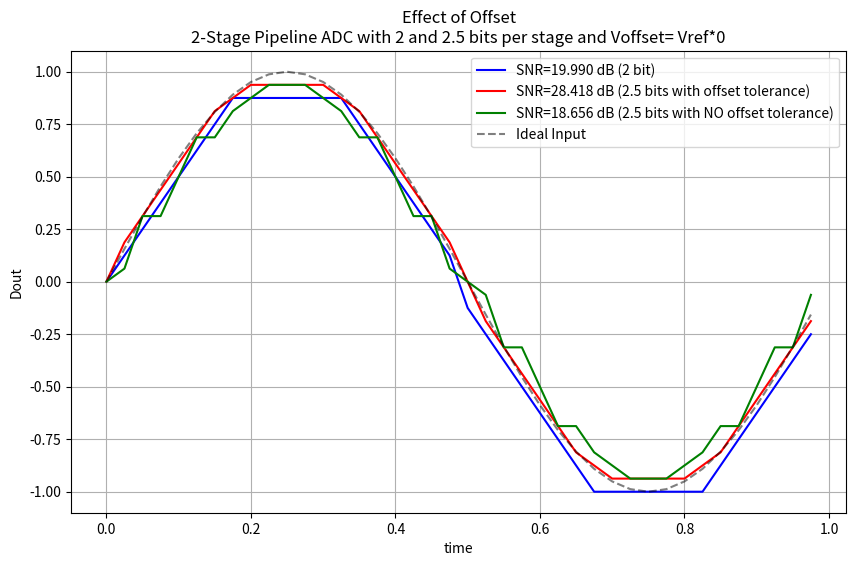

Write Python code to recreate this figure.
import numpy as np
import matplotlib.pyplot as plt

# Parameters
Vref = 1.0  # Full-scale range: -1 to 1 V
f_input = 1e9  # 1 GHz tone
f_sample = 40e9  # 20 GHz sampling
A = 1  # Input amplitude
duration = 1e-9  # sim duration
offset = 0 # Comparator offset
num_stages = 2  # stages pipeline

# Time and input signal
Ts = 1 / f_sample
time = np.arange(0, duration, Ts)
Vin = A * np.sin(2 * np.pi * f_input * time)  # Input: -0.5 to 0.5 V

# Ideal digital output (for SNR calculation)
bits_total = 8  # 4 stages, 2 bits each (effective resolution after correction)
LSB = (2 * Vref) / (2**bits_total)
Vin_ideal = np.round((Vin + Vref) / LSB) * LSB - Vref  # Quantized ideal

# 2-Bit Stage (No Redundancy)
def stage_2bit(Vin, offset=0):
    thresholds = np.array([-0.5, 0, 0.5]) + offset
    G = 4
    bits = np.zeros_like(Vin, dtype=int)
    Vout = np.zeros_like(Vin)
    dac = np.array([-0.75, -0.25, 0.25, 0.75]) * Vref  # Adjusted for symmetry
    for i, v in enumerate(Vin):
        if v < thresholds[0]:
            bits[i] = 0  # -1.5
            Vout[i] = G * (v - dac[0])
        elif v < thresholds[1]:
            bits[i] = 1  # -0.5
            Vout[i] = G * (v - dac[1])
        elif v < thresholds[2]:
            bits[i] = 2  # 0.5
            Vout[i] = G * (v - dac[2])
        else:
            bits[i] = 3  # 1.5
            Vout[i] = G * (v - dac[3])
    return Vout, bits

# 2.5-Bit Stage (With Redundancy)
def stage_25bit_red(Vin, offset=0):
    thresholds = np.array([-5/8, -3/8, -1/8, 1/8, 3/8, 5/8]) + offset
    G = 4
    bits = np.zeros_like(Vin, dtype=int)
    Vout = np.zeros_like(Vin)
    dac = np.array([-0.75, -0.5, -0.25, 0, 0.25, 0.5, 0.75]) * Vref
    for i, v in enumerate(Vin):
        if v < thresholds[0]:
            bits[i] = 0  # -3
            Vout[i] = G * (v - dac[0])
        elif v < thresholds[1]:
            bits[i] = 1  # -2
            Vout[i] = G * (v - dac[1])
        elif v < thresholds[2]:
            bits[i] = 2  # -1
            Vout[i] = G * (v - dac[2])
        elif v < thresholds[3]:
            bits[i] = 3  # 0
            Vout[i] = G * (v - dac[3])
        elif v < thresholds[4]:
            bits[i] = 4  # 1
            Vout[i] = G * (v - dac[4])
        elif v < thresholds[5]:
            bits[i] = 5  # 2
            Vout[i] = G * (v - dac[5])
        else:
            bits[i] = 6  # 3
            Vout[i] = G * (v - dac[6])
    return Vout, bits

# 2.5-Bit Stage (No Redundancy)
def stage_25bit_no_red(Vin, offset=0):
    thresholds = np.array([-5/7, -3/7, -1/7, 1/7, 3/7, 5/7]) + offset
    G = 7  # As per your code
    bits = np.zeros_like(Vin, dtype=int)
    Vout = np.zeros_like(Vin)
    dac = np.array([-6/7, -4/7, -2/7, 0, 2/7, 4/7, 6/7]) * Vref
    for i, v in enumerate(Vin):
        if v < thresholds[0]:
            bits[i] = 0  # -3
            Vout[i] = G * (v - dac[0])
        elif v < thresholds[1]:
            bits[i] = 1  # -2
            Vout[i] = G * (v - dac[1])
        elif v < thresholds[2]:
            bits[i] = 2  # -1
            Vout[i] = G * (v - dac[2])
        elif v < thresholds[3]:
            bits[i] = 3  # 0
            Vout[i] = G * (v - dac[3])
        elif v < thresholds[4]:
            bits[i] = 4  # 1
            Vout[i] = G * (v - dac[4])
        elif v < thresholds[5]:
            bits[i] = 5  # 2
            Vout[i] = G * (v - dac[5])
        else:
            bits[i] = 6  # 3
            Vout[i] = G * (v - dac[6])
    return Vout, bits

# Pipeline Simulation
# 2-Bit per Stage
Vin_2bit = Vin.copy()
bits_2bit = []
for stage in range(num_stages):
    Vout, bits = stage_2bit(Vin_2bit, offset)
    bits_2bit.append(bits)
    Vin_2bit = Vout

# 2.5-Bit per Stage with Redundancy
Vin_25bit_red = Vin.copy()
bits_25bit_red = []
for stage in range(num_stages):
    Vout, bits = stage_25bit_red(Vin_25bit_red, offset)
    bits_25bit_red.append(bits)
    Vin_25bit_red = Vout

# 2.5-Bit per Stage without Redundancy
Vin_25bit_no_red = Vin.copy()
bits_25bit_no_red = []
for stage in range(num_stages):
    Vout, bits = stage_25bit_no_red(Vin_25bit_no_red, offset)
    bits_25bit_no_red.append(bits)
    Vin_25bit_no_red = Vout

# Digital Reconstruction
# 2-Bit: Direct binary (no redundancy)
Dout_2bit = np.zeros_like(Vin)
for stage in range(num_stages):
    Dout_2bit += bits_2bit[stage] * (4**(num_stages - 1 - stage))
Dout_2bit = (Dout_2bit / (4**num_stages)) * 2 * Vref - Vref  # Scale to -1 to 1 V

# 2.5-Bit with Redundancy: Apply digital correction
Dout_25bit_red = np.zeros_like(Vin, dtype=int)
for i in range(len(Vin)):
    raw_bits = [bits_25bit_red[stage][i] for stage in range(num_stages)]
    # Digital correction: Treat as 2-bit per stage with overlap
    corrected = 0
    for stage in range(num_stages):
        b = raw_bits[stage]
        if b == 0:
            b_val = -3
        elif b == 1:
            b_val = -2
        elif b == 2:
            b_val = -1
        elif b == 3:
            b_val = 0
        elif b == 4:
            b_val = 1
        elif b == 5:
            b_val = 2
        else:
            b_val = 3
        corrected += b_val * (4**(num_stages - 1 - stage))
    Dout_25bit_red[i] = corrected
Dout_25bit_red = (Dout_25bit_red / (4**num_stages)) * Vref #- Vref  # Scale to -1 to 1 V

# 2.5-Bit without Redundancy: No correction
Dout_25bit_no_red = np.zeros_like(Vin)
for stage in range(num_stages):
    bits = bits_25bit_no_red[stage]
    b_val = np.zeros_like(bits)
    b_val[bits == 0] = -3
    b_val[bits == 1] = -2
    b_val[bits == 2] = -1
    b_val[bits == 3] = 0
    b_val[bits == 4] = 1
    b_val[bits == 5] = 2
    b_val[bits == 6] = 3
    Dout_25bit_no_red += b_val * (4**(num_stages - 1 - stage))
Dout_25bit_no_red = (Dout_25bit_no_red / (4**num_stages)) * Vref #- Vref  # Scale to -1 to 1 V

# Calculate SNR
def calculate_snr(ideal, actual):
    signal_power = np.mean(ideal**2)
    noise_power = np.mean((ideal - actual)**2)
    snr = 10 * np.log10(signal_power / noise_power)
    return snr

snr_2bit = calculate_snr(Vin, Dout_2bit)
snr_25bit_red = calculate_snr(Vin, Dout_25bit_red)
snr_25bit_no_red = calculate_snr(Vin, Dout_25bit_no_red)

# Plotting
plt.figure(figsize=(10, 6))
plt.plot(time * 1e9, Dout_2bit, 'b-', label=f'SNR={snr_2bit:.3f} dB (2 bit)')
plt.plot(time * 1e9, Dout_25bit_red, 'r-', label=f'SNR={snr_25bit_red:.3f} dB (2.5 bits with offset tolerance)')
plt.plot(time * 1e9, Dout_25bit_no_red, 'g-', label=f'SNR={snr_25bit_no_red:.3f} dB (2.5 bits with NO offset tolerance)')
plt.plot(time * 1e9, Vin, 'k--', label='Ideal Input', alpha=0.5)
plt.xlabel('time')
plt.ylabel('Dout')
plt.title(f"Effect of Offset\n{num_stages:.0f}-Stage Pipeline ADC with 2 and 2.5 bits per stage and Voffset= Vref*{offset/Vref:.0f}")
plt.grid(True)
plt.legend(loc='upper right')
plt.show()

# Print SNR values
print(f"SNR 2-Bit: {snr_2bit:.3f} dB")
print(f"SNR 2.5-Bit with Redundancy: {snr_25bit_red:.3f} dB")
print(f"SNR 2.5-Bit without Redundancy: {snr_25bit_no_red:.3f} dB")
